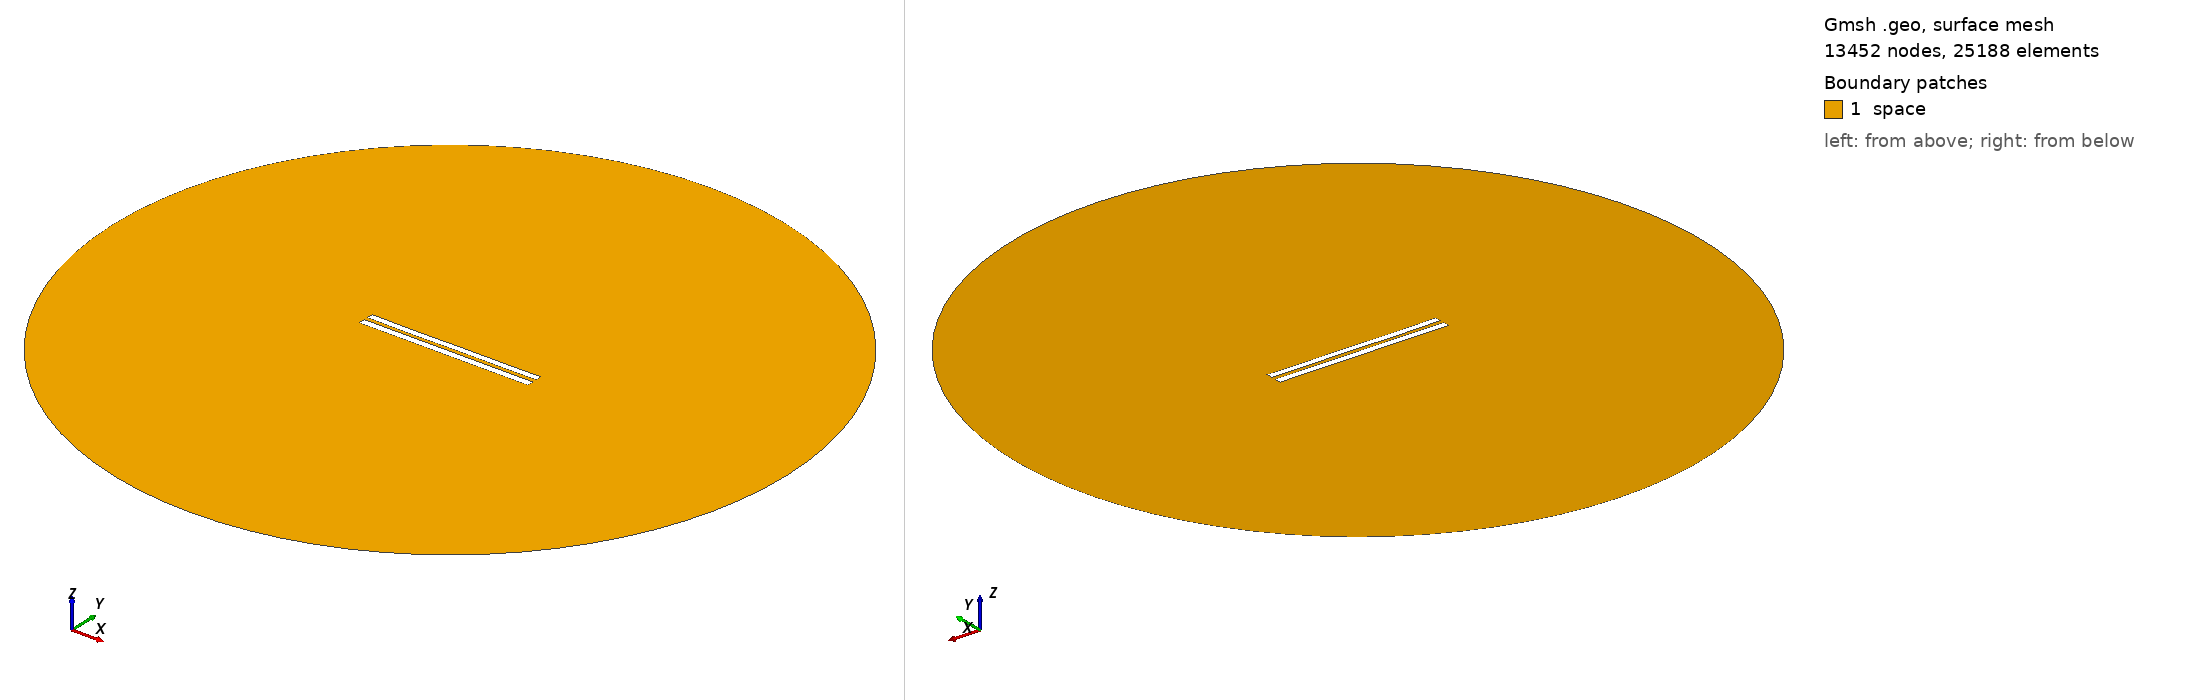

Gmsh geometry script, surface-meshed: 13452 nodes, 25188 surface elements. Boundary patches (legend numbers): 1 space. Left view from above one corner, right view from below the opposite corner. Legend entries are the model's physical surfaces. The drawing asked Gmsh for element sizes between 1% and 20% of the model's largest extent; the script's own settings can give other sizes.

=== 5907.geo (drawn) ===
//---------------------------------------
// Geometry kernel
//---------------------------------------

SetFactory("OpenCASCADE");



//---------------------------------------
// Parameters of the geometry
//---------------------------------------

// Overetch of the upper plate
overetch = 0.125;

// Distance between the plates
distance = 2.5;

// Discretization over the x axis (for the deformation)
nx = 50; 

// Length of the plate
L = 100 - overetch; 

// Number of modes
n = 4; 

// 1st mode coefficient
coeff(1) = 0.0;
beta(1) = 0.596864 * 3.1415926535 / L;

// 2nd mode coefficient
coeff(2) = -0.075;
beta(2) = 1.49418 * 3.1415926535 / L;

// 3rd mode coefficient
coeff(3) = -0.075;
beta(3) = 2.50025 * 3.1415926535 / L;

// 4th mode coefficient
coeff(4) = -0.075;
beta(4) = 3.49999 * 3.1415926535 / L;



//---------------------------------------
// Upper plate (deformed rectangle)
//---------------------------------------

// Coordiantes of the upper plate
xmin = -50;
xmax = 50 - overetch;

// Height of the upper plate
yheight = 4 - 2 * overetch;

// Indexes of the points
UpperID[] = {};
LowerID[] = {};
LeftID[] = {};
RightID[] = {};

// Point index
p = 1;

// Horizontal edges
For i In {1:nx}
    x = xmin + (i-1)*(xmax - xmin)/(nx-1);

    y_bottom = distance / 2 + overetch;
    For j In {1:n}
        C = (Cosh(beta(j)*L) + Cos(beta(j)*L)) / (Sinh(beta(j)*L) + Sin(beta(j)*L));
        y_bottom  = y_bottom + coeff(j) * (Cosh(beta(j)*(x+50)) - Cos(beta(j)*(x+50)) - C * (Sinh(beta(j)*(x+50)) - Sin(beta(j)*(x+50))));
    EndFor

    y_top = y_bottom + yheight;

    Point(p) = {x, y_top, 0, 1.0};
    UpperID[i] = p;
    p = p + 1;

    Point(p) = {x, y_bottom, 0, 1.0};
    LowerID[i] = p;
    p = p + 1;
EndFor

// Create point lists
UpperPts[] = {}; LowerPts[] = {};
For i In {1:nx}
  UpperPts[] += {UpperID[i]};
  LowerPts[] += {LowerID[i]};
EndFor

// Build splines
Spline(1) = {UpperPts[]};
Spline(2) = {LowerPts[]};
Line(3) = {LowerPts[nx-1], UpperPts[nx-1]};
Line(4) = {LowerPts[0], UpperPts[0]};

// Build the plane surface
Curve Loop(1) = {2, 3, -1, -4};
Plane Surface(1) = {1};



//---------------------------------------
// Lower plate (rectangle)
//---------------------------------------

// Vertices
Point(1001) = {-50, -1, 0, 1.0};
Point(1002) = { 50, -1, 0, 1.0};
Point(1003) = { 50,  -5, 0, 1.0};
Point(1004) = {-50,  -5, 0, 1.0};

// Edges
Line(5) = {1001, 1002};
Line(6) = {1002, 1003};
Line(7) = {1003, 1004};
Line(8) = {1004, 1001};

// Plane surface
Line Loop(2) = {5, 6, 7, 8};
Plane Surface(2) = {2}; 



//---------------------------------------
// Outer (fictious) boundary
//---------------------------------------

// Points
Point(1005) = {0, 0, 0};       // Center
Point(1006) = {200, 0, 0};     // Start point
Point(1007) = {0, 200, 0};     // 90 degrees
Point(1008) = {-200, 0, 0};    // 180 degrees
Point(1009) = {0, -200, 0};    // 270 degrees

// Circle arcs (each needs start, center, end)
Circle(9) = {1006, 1005, 1007};
Circle(10) = {1007, 1005, 1008};
Circle(11) = {1008, 1005, 1009};
Circle(12) = {1009, 1005, 1006};

// Plane surface for the entire domain
Curve Loop(3) = {9, 10, 11, 12};
Surface(3) = {3};

// Subtract the plates from the whole domain to obtain the actual domain where we want to solve the equations
BooleanDifference{ Surface{3}; Delete; }{ Surface{1}; Surface{2}; Delete; }




//---------------------------------------
// Transfinite Lines/Curves
//---------------------------------------

// Set the number of points on the boundaries
r = 7;

// Plates
Transfinite Curve {1, 2} = 50*r Using Progression 1;
Transfinite Curve {3, 4} = 2*r Using Progression 1;
Transfinite Line {5, 7} = 50*r Using Progression 1;
Transfinite Line {6, 8} = 2*r Using Progression 1;

// Outer boundary
Transfinite Line {9, 10, 11, 12} = 20 Using Progression 1;



//---------------------------------------
// Physical groups
//---------------------------------------                

// Physical curves (boundaries)
Physical Line("force_segment", 10) = {2};
Physical Line("upper_plate", 11) = {1, 3, 4};
Physical Line("lower_plate", 12) = {5, 6, 7, 8};
Physical Line("boundary", 20) = {9, 10, 11, 12};

// Physical Surfaces
Physical Surface("space", 30) = {3};



//---------------------------------------
// 6. Generate the Mesh
//---------------------------------------

// 2D mesh generation
Mesh 2;
